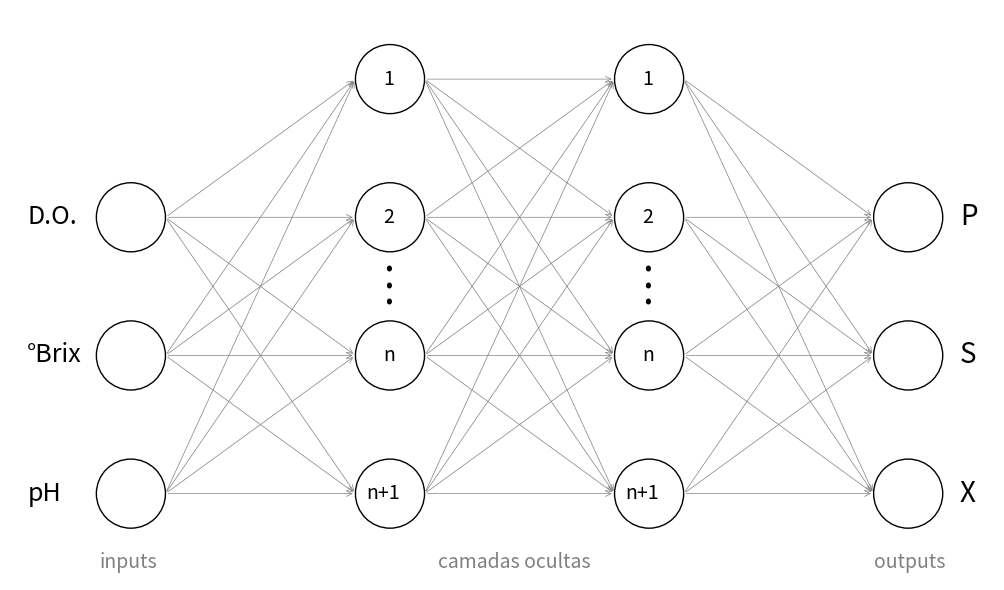

Reproduce this figure in Python.
import matplotlib.pyplot as plt

# Defina o número de entradas, neurônios intermediários e saídas
num_inputs = 3
num_hidden_neurons = 4
num_hidden_neurons2 = 4
num_outputs = 3

# Defina as posições das camadas
input_layer_x = 2.5
hidden_layer_x = 4
hidden_layer_x2 = 5.5
output_layer_x = 7

# Defina as alturas das camadas
layer_height = 0.8

# Nomes das entradas e saídas
input_names = ['pH', '°Brix', 'D.O.']
output_names = ['X', 'S', 'P']

# Crie uma figura com alta qualidade
fig, ax = plt.subplots(figsize=(12, 6), dpi=300)

# Desenhe as camadas de entrada
for i, name in enumerate(input_names):
    ax.add_patch(plt.Circle((input_layer_x, i * layer_height), 0.2, color='black', fill=False))
    ax.text(input_layer_x - 0.6, i * layer_height, name, fontsize=18, verticalalignment='center')
    if i == 2:
        ax.text(input_layer_x - 0.18, i * layer_height - 2.0, 'inputs', fontsize=14, verticalalignment='center', color='gray')


# Desenhe as camadas intermediárias e adicione pontos entre o segundo e o terceiro neurônio
for i in range(num_hidden_neurons):
    ax.add_patch(plt.Circle((hidden_layer_x, i * layer_height), 0.2, color='black', fill=False))
    if i == 2:
        ax.text(hidden_layer_x - 0.04, i * layer_height * 0.86, '.', fontsize=28, verticalalignment='center_baseline')
        ax.text(hidden_layer_x - 0.04, i * layer_height * 0.80, '.', fontsize=28, verticalalignment='center_baseline')
        ax.text(hidden_layer_x - 0.04, i * layer_height * 0.74, '.', fontsize=28, verticalalignment='center_baseline')
        ax.text(hidden_layer_x - 0.04, i * layer_height * 1.5, '1', fontsize=14, verticalalignment='center')
        ax.text(hidden_layer_x - 0.04, i * layer_height * 1, '2', fontsize=14, verticalalignment='center')
        ax.text(hidden_layer_x - 0.04, i * layer_height * 0.5, 'n', fontsize=14, verticalalignment='center')
        ax.text(hidden_layer_x - 0.14, i * layer_height * 0.0, 'n+1', fontsize=14, verticalalignment='center')
        ax.text(hidden_layer_x + 0.28, i * layer_height - 2.0, 'camadas ocultas', fontsize=14, verticalalignment='center', color='gray')

# Desenhe as camadas intermediárias e adicione pontos entre o segundo e o terceiro neurônio
for i in range(num_hidden_neurons2):
    ax.add_patch(plt.Circle((hidden_layer_x2, i * layer_height), 0.2, color='black', fill=False))
    if i == 2:
        ax.text(hidden_layer_x2 - 0.04, i * layer_height * 0.86, '.', fontsize=28, verticalalignment='center_baseline')
        ax.text(hidden_layer_x2 - 0.04, i * layer_height * 0.80, '.', fontsize=28, verticalalignment='center_baseline')
        ax.text(hidden_layer_x2 - 0.04, i * layer_height * 0.74, '.', fontsize=28, verticalalignment='center_baseline')
        ax.text(hidden_layer_x2 - 0.04, i * layer_height * 1.5, '1', fontsize=14, verticalalignment='center')
        ax.text(hidden_layer_x2 - 0.04, i * layer_height * 1, '2', fontsize=14, verticalalignment='center')
        ax.text(hidden_layer_x2 - 0.04, i * layer_height * 0.5, 'n', fontsize=14, verticalalignment='center')
        ax.text(hidden_layer_x2 - 0.14, i * layer_height * 0.0, 'n+1', fontsize=14, verticalalignment='center')


# Desenhe as camadas de saída
for i, name in enumerate(output_names):
    ax.add_patch(plt.Circle((output_layer_x, i * layer_height), 0.2, color='black', fill=False))
    ax.text(output_layer_x + 0.3, i * layer_height, name, fontsize=20, verticalalignment='center')
    if i == 2:
        ax.text(output_layer_x - 0.2, i * layer_height - 2.0, 'outputs', fontsize=14, verticalalignment='center', color='gray')

# Conecte os neurônios com setas
for i in range(num_inputs):
    for j in range(num_hidden_neurons):
        ax.annotate("", xy=(input_layer_x + 0.2, i * layer_height), xytext=(hidden_layer_x - 0.2, j * layer_height),
                    arrowprops=dict(arrowstyle="<-", lw=0.5, color='gray'))
        
for i in range(num_hidden_neurons): # Conecta as camadas intermediárias
    for j in range(num_hidden_neurons2):
        ax.annotate("", xy=(hidden_layer_x2 - 0.2, i * layer_height), xytext=(hidden_layer_x + 0.2, j * layer_height),
                    arrowprops=dict(arrowstyle="->", lw=0.5, color='gray'))

for i in range(num_hidden_neurons2):
    for j in range(num_outputs):
        ax.annotate("", xy=(hidden_layer_x2 + 0.2, i * layer_height), xytext=(output_layer_x - 0.2, j * layer_height),
                    arrowprops=dict(arrowstyle="<-", lw=0.5, color='gray'))

# Configura os limites dos eixos e exibe a figura
ax.set_xlim(1.8, 7.5)
ax.set_ylim(-0.5, num_hidden_neurons * layer_height - 0.4)
ax.set_aspect('equal')
ax.axis('off')
plt.tight_layout()
plt.savefig('IMAGEM TCC 2 CAMADAS.png', dpi=300)
plt.show()